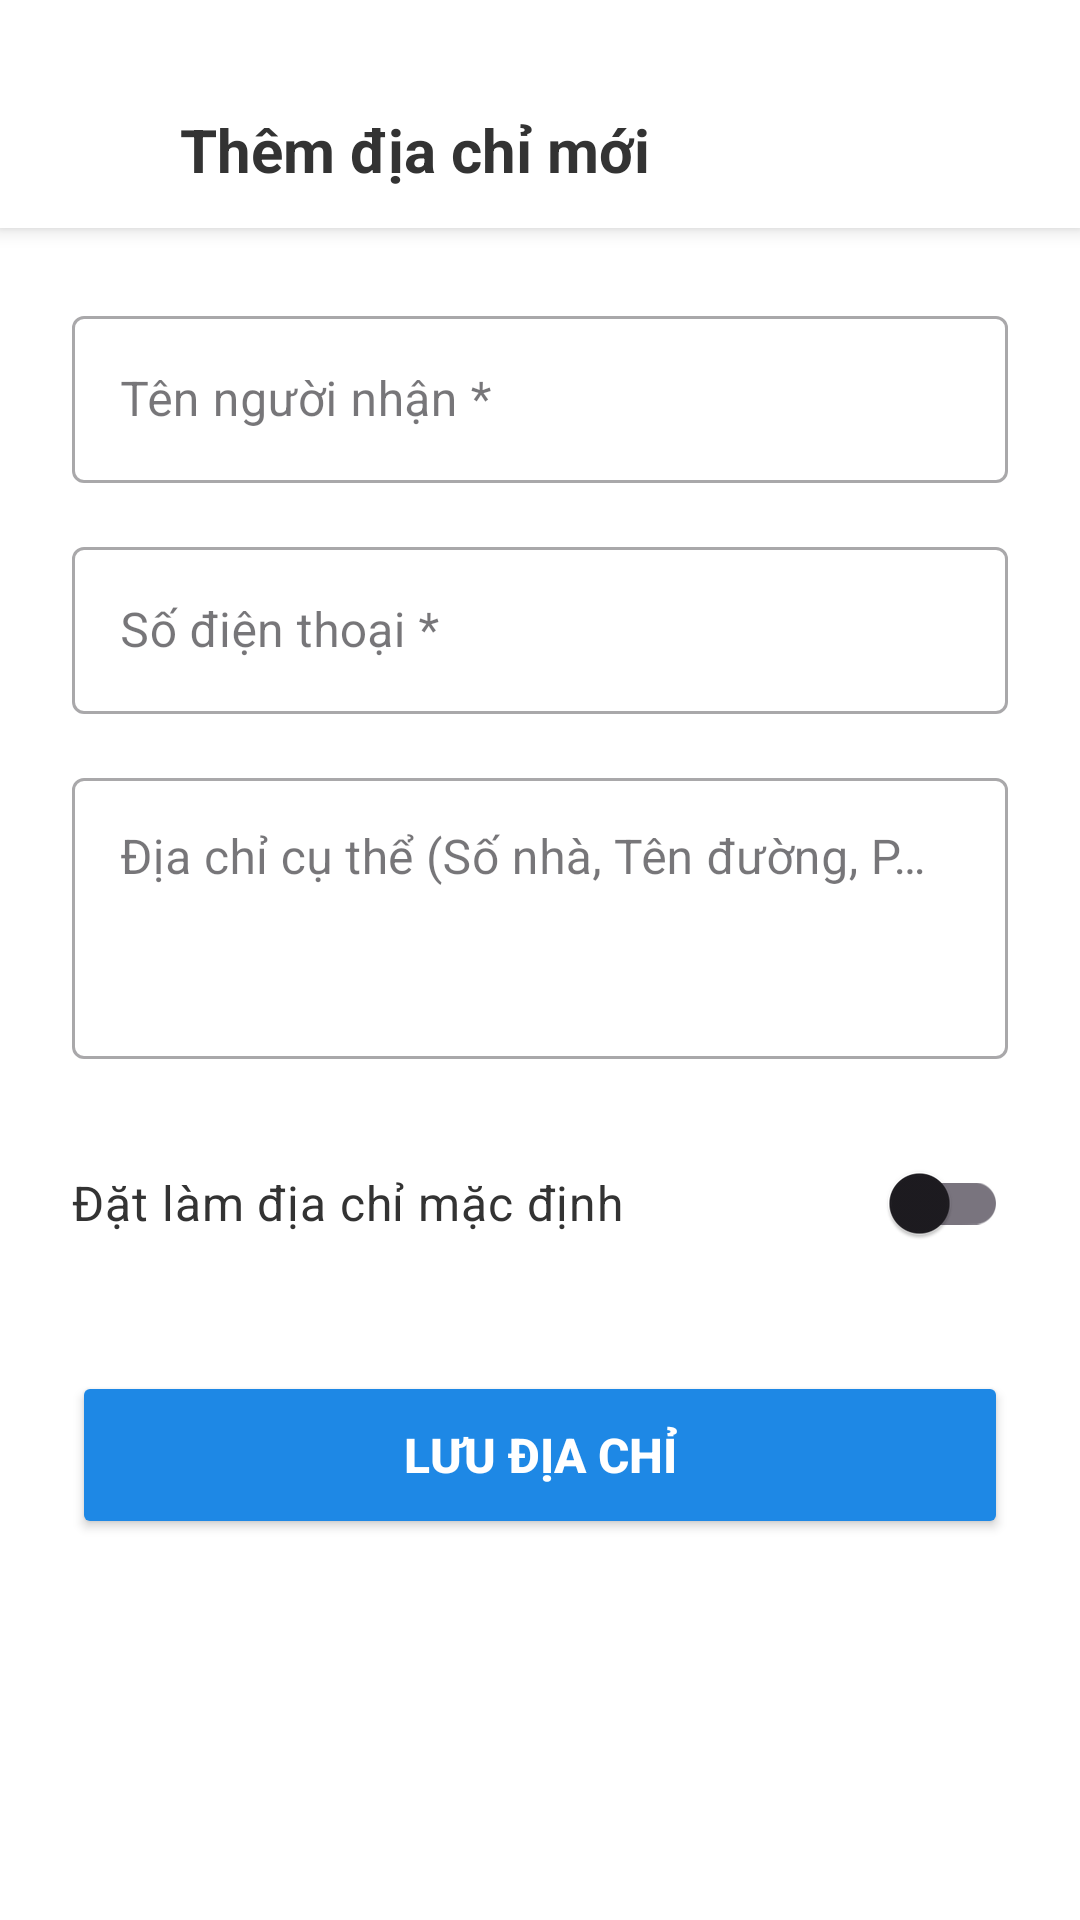

Produce the Android XML layout that renders to this screen, including the resource entries it uses.
<!-- AndroidManifest.xml: application theme Theme.ARFurnitureShop -->
<!-- res/layout/activity_add_address.xml -->
<?xml version="1.0" encoding="utf-8"?>
<LinearLayout xmlns:android="http://schemas.android.com/apk/res/android"
    xmlns:app="http://schemas.android.com/apk/res-auto"
    android:layout_width="match_parent"
    android:layout_height="match_parent"
    android:orientation="vertical"
    android:background="#FFFFFF">

    <LinearLayout
        android:layout_width="match_parent"
        android:layout_height="wrap_content"
        android:orientation="horizontal"
        android:minHeight="?attr/actionBarSize"
        android:paddingTop="36dp"
        android:paddingBottom="12dp"
        android:paddingHorizontal="16dp"
        android:gravity="center_vertical"
        android:background="#FFFFFF"
        android:elevation="4dp">

        <ImageView
            android:id="@+id/ivBack"
            android:layout_width="28dp"
            android:layout_height="28dp"
            android:src="@drawable/ic_back"
            app:tint="#333333" />

        <TextView
            android:layout_width="wrap_content"
            android:layout_height="wrap_content"
            android:layout_marginStart="16dp"
            android:text="Thêm địa chỉ mới"
            android:textColor="#333333"
            android:textSize="20sp"
            android:textStyle="bold"/>
    </LinearLayout>

    <ScrollView
        android:layout_width="match_parent"
        android:layout_height="0dp"
        android:layout_weight="1"
        android:padding="24dp">

        <LinearLayout
            android:layout_width="match_parent"
            android:layout_height="wrap_content"
            android:orientation="vertical">

            <com.google.android.material.textfield.TextInputLayout
                style="@style/Widget.MaterialComponents.TextInputLayout.OutlinedBox"
                android:layout_width="match_parent"
                android:layout_height="wrap_content"
                android:layout_marginBottom="16dp">
                <com.google.android.material.textfield.TextInputEditText
                    android:id="@+id/edtReceiverName"
                    android:layout_width="match_parent"
                    android:layout_height="wrap_content"
                    android:hint="Tên người nhận *"
                    android:inputType="textPersonName" />
            </com.google.android.material.textfield.TextInputLayout>

            <com.google.android.material.textfield.TextInputLayout
                style="@style/Widget.MaterialComponents.TextInputLayout.OutlinedBox"
                android:layout_width="match_parent"
                android:layout_height="wrap_content"
                android:layout_marginBottom="16dp">
                <com.google.android.material.textfield.TextInputEditText
                    android:id="@+id/edtPhoneNumber"
                    android:layout_width="match_parent"
                    android:layout_height="wrap_content"
                    android:hint="Số điện thoại *"
                    android:inputType="phone" />
            </com.google.android.material.textfield.TextInputLayout>

            <com.google.android.material.textfield.TextInputLayout
                style="@style/Widget.MaterialComponents.TextInputLayout.OutlinedBox"
                android:layout_width="match_parent"
                android:layout_height="wrap_content"
                android:layout_marginBottom="24dp">
                <com.google.android.material.textfield.TextInputEditText
                    android:id="@+id/edtFullAddress"
                    android:layout_width="match_parent"
                    android:layout_height="wrap_content"
                    android:hint="Địa chỉ cụ thể (Số nhà, Tên đường, Phường, Quận, TP) *"
                    android:inputType="textMultiLine"
                    android:lines="3"
                    android:gravity="top"/>
            </com.google.android.material.textfield.TextInputLayout>

            <androidx.appcompat.widget.SwitchCompat
                android:id="@+id/switchDefault"
                android:layout_width="match_parent"
                android:layout_height="wrap_content"
                android:text="Đặt làm địa chỉ mặc định"
                android:textSize="16sp"
                android:textColor="#333333"
                android:layout_marginBottom="32dp"/>

            <Button
                android:id="@+id/btnSaveAddress"
                android:layout_width="match_parent"
                android:layout_height="56dp"
                android:backgroundTint="#1E88E5"
                android:text="LƯU ĐỊA CHỈ"
                android:textColor="#FFFFFF"
                android:textSize="16sp"
                android:textStyle="bold"
                app:cornerRadius="8dp" />
        </LinearLayout>
    </ScrollView>
</LinearLayout>
<!-- resources referenced by this layout -->
<resources>
  <style name="Theme.ARFurnitureShop" parent="Base.Theme.ARFurnitureShop" />
  <style name="Base.Theme.ARFurnitureShop" parent="Theme.Material3.DayNight.NoActionBar">
          
          
      </style>
</resources>
